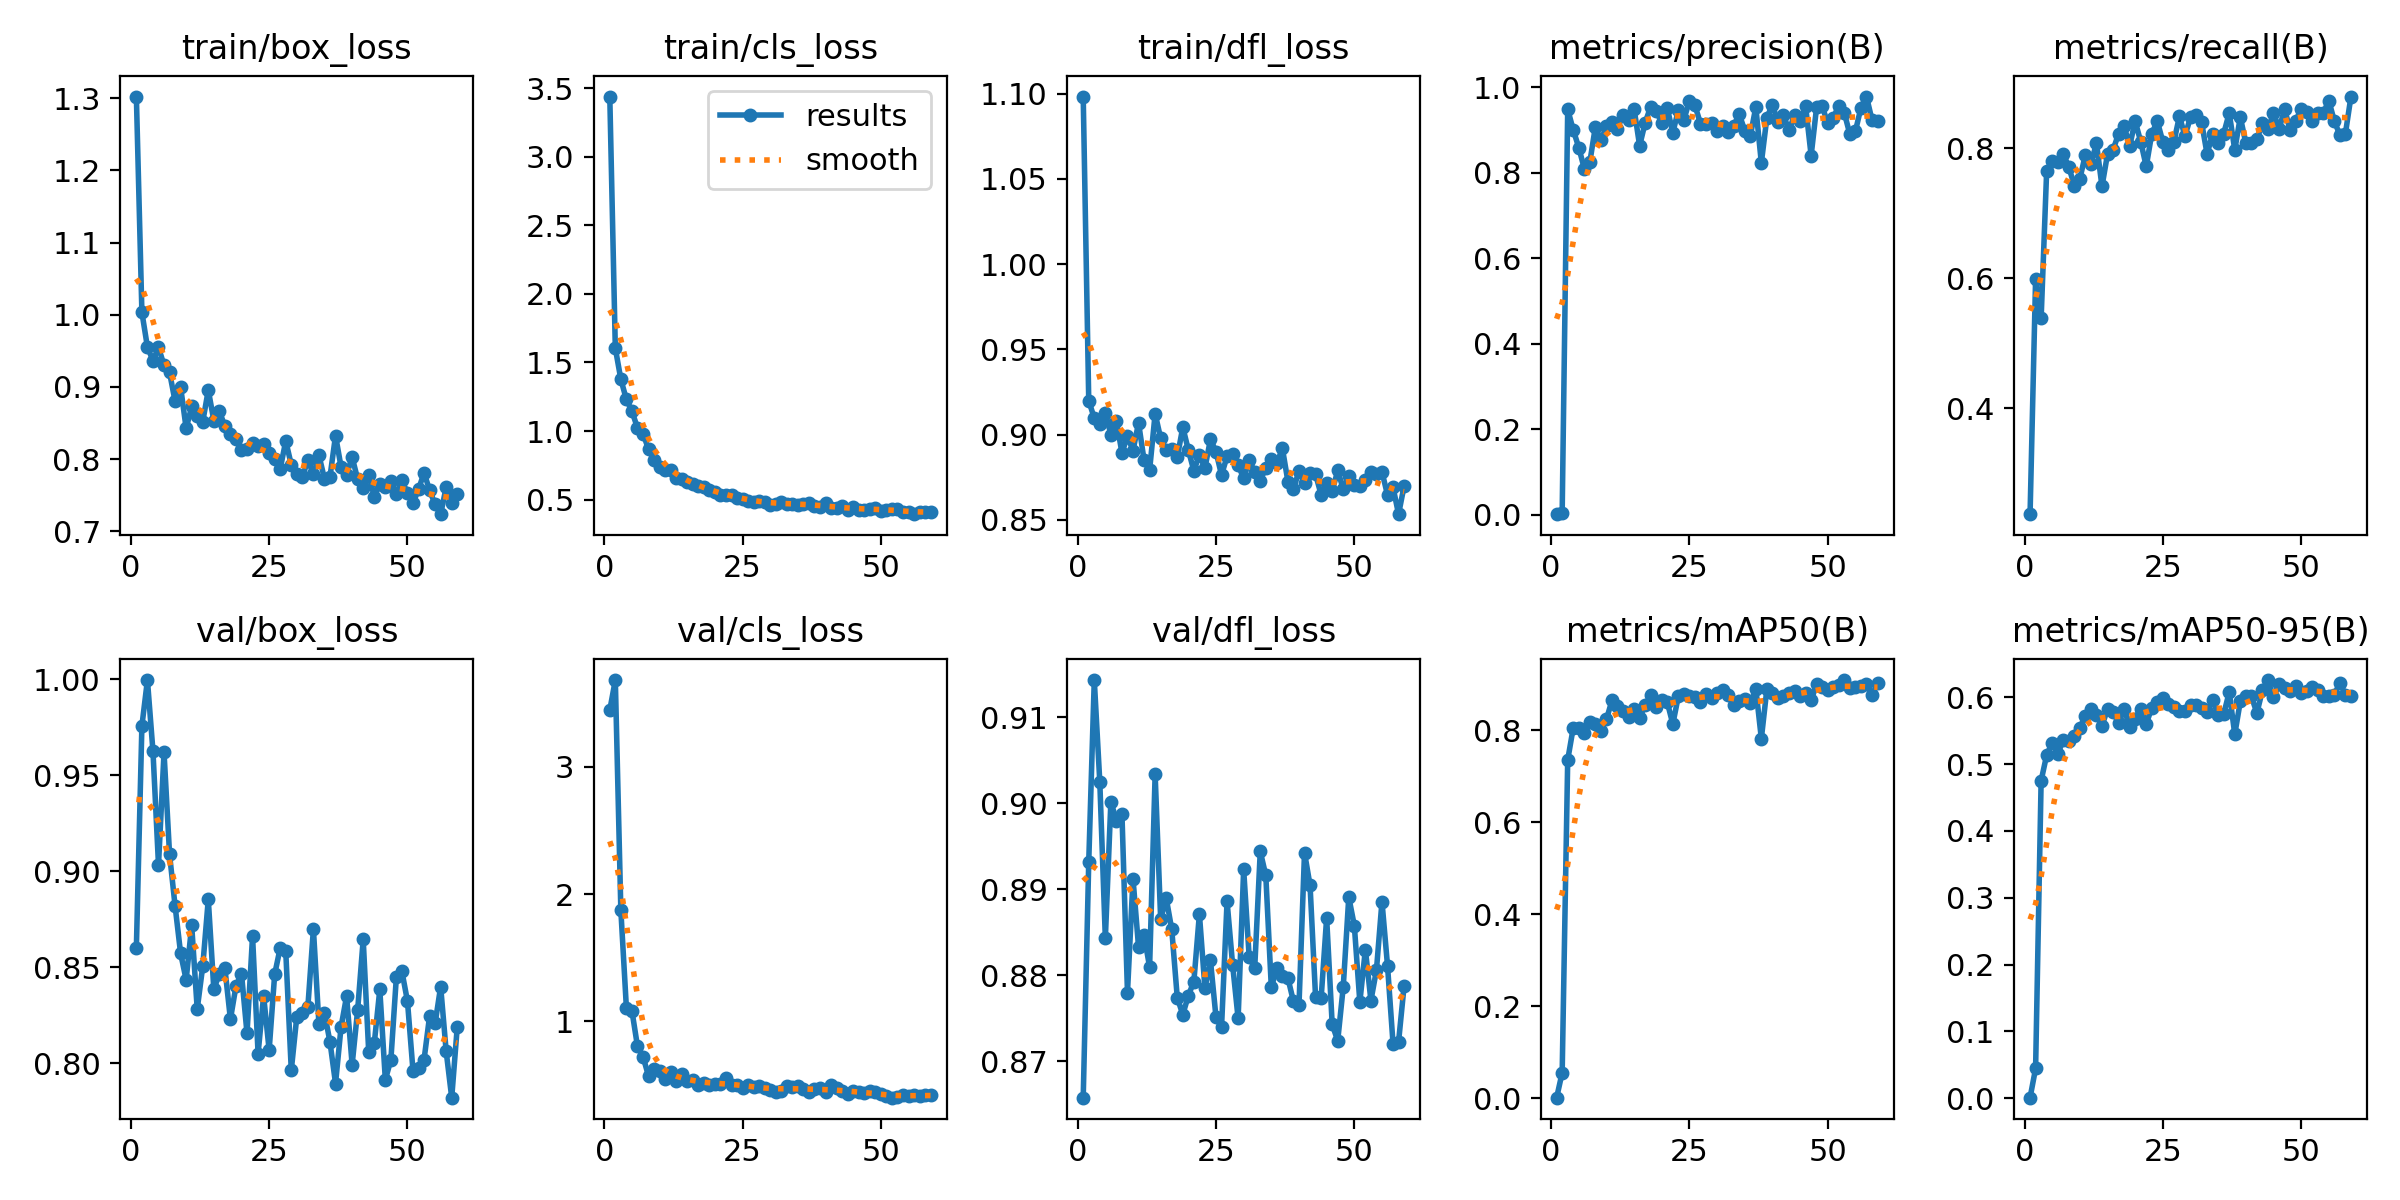

Source data for this figure (header and first rows):
epoch, time, train/box_loss, train/cls_loss, train/dfl_loss, metrics/precision(B), metrics/recall(B), metrics/mAP50(B), metrics/mAP50-95(B), val/box_loss, val/cls_loss, val/dfl_loss, lr/pg0, lr/pg1, lr/pg2
1, 3.13, 1.302, 3.439, 1.098, 0.00176, 0.2368, 0.0013, 0.0008, 0.8601, 3.447, 0.8658, 0.0004334, 0.0004334, 0.0004334
2, 5.04, 1.003, 1.604, 0.9199, 0.00499, 0.5988, 0.05573, 0.04446, 0.9757, 3.683, 0.8932, 0.0008748, 0.0008748, 0.0008748
3, 6.902, 0.9551, 1.377, 0.9096, 0.9484, 0.5382, 0.7358, 0.4751, 0.9996, 1.872, 0.9143, 0.001307, 0.001307, 0.001307
4, 8.697, 0.9365, 1.23, 0.9064, 0.9003, 0.7654, 0.8056, 0.5134, 0.9625, 1.107, 0.9024, 0.001617, 0.001617, 0.001617
5, 10.45, 0.9547, 1.145, 0.9129, 0.8591, 0.7806, 0.8058, 0.5317, 0.9033, 1.084, 0.8843, 0.001601, 0.001601, 0.001601
6, 12.2, 0.9299, 1.023, 0.9, 0.8099, 0.7785, 0.7949, 0.5146, 0.9618, 0.8054, 0.9002, 0.001584, 0.001584, 0.001584
7, 13.95, 0.92, 0.9821, 0.9079, 0.8249, 0.7911, 0.8185, 0.5363, 0.9088, 0.724, 0.898, 0.001568, 0.001568, 0.001568
8, 15.7, 0.88, 0.8681, 0.8894, 0.9077, 0.7716, 0.8147, 0.5345, 0.8818, 0.5704, 0.8988, 0.001551, 0.001551, 0.001551
9, 17.43, 0.8997, 0.7923, 0.899, 0.8757, 0.7425, 0.7994, 0.5425, 0.8571, 0.6223, 0.878, 0.001535, 0.001535, 0.001535
10, 19.18, 0.8425, 0.7416, 0.8906, 0.9091, 0.7532, 0.824, 0.5544, 0.8434, 0.6138, 0.8912, 0.001518, 0.001518, 0.001518
11, 20.92, 0.8729, 0.7191, 0.9069, 0.9191, 0.7903, 0.8653, 0.5719, 0.8717, 0.5494, 0.8833, 0.001502, 0.001502, 0.001502
12, 22.69, 0.8601, 0.7163, 0.885, 0.9033, 0.7763, 0.854, 0.5829, 0.8281, 0.6024, 0.8847, 0.001485, 0.001485, 0.001485
13, 24.55, 0.8518, 0.6601, 0.8791, 0.9353, 0.8079, 0.8422, 0.5728, 0.8505, 0.5297, 0.881, 0.001469, 0.001469, 0.001469
14, 26.34, 0.8956, 0.653, 0.9123, 0.9245, 0.7414, 0.8283, 0.5575, 0.8853, 0.5876, 0.9033, 0.001452, 0.001452, 0.001452
15, 28.16, 0.8534, 0.6266, 0.8978, 0.9497, 0.7911, 0.846, 0.5817, 0.8385, 0.5315, 0.8865, 0.001436, 0.001436, 0.001436
16, 29.96, 0.8662, 0.6133, 0.891, 0.8632, 0.7975, 0.8277, 0.5777, 0.8463, 0.5409, 0.889, 0.001419, 0.001419, 0.001419
17, 31.75, 0.8457, 0.5972, 0.8918, 0.9173, 0.8227, 0.8552, 0.5618, 0.8494, 0.5028, 0.8853, 0.001403, 0.001403, 0.001403
18, 33.52, 0.8348, 0.5887, 0.8867, 0.9548, 0.8341, 0.8762, 0.5822, 0.8228, 0.5167, 0.8774, 0.001386, 0.001386, 0.001386
19, 35.3, 0.8271, 0.5707, 0.9044, 0.9437, 0.8038, 0.8513, 0.5556, 0.84, 0.5025, 0.8754, 0.00137, 0.00137, 0.00137
20, 37.12, 0.8124, 0.5559, 0.891, 0.9174, 0.8418, 0.8651, 0.568, 0.8466, 0.5048, 0.8776, 0.001353, 0.001353, 0.001353
21, 38.9, 0.8138, 0.535, 0.8788, 0.9509, 0.8103, 0.8613, 0.5827, 0.8154, 0.5066, 0.8793, 0.001337, 0.001337, 0.001337
22, 40.71, 0.8226, 0.5356, 0.8881, 0.8941, 0.7722, 0.8138, 0.5605, 0.8661, 0.5547, 0.8871, 0.00132, 0.00132, 0.00132
23, 42.47, 0.818, 0.5314, 0.8803, 0.9466, 0.8228, 0.8747, 0.5837, 0.8049, 0.4968, 0.8785, 0.001304, 0.001304, 0.001304
24, 44.23, 0.8203, 0.5133, 0.8973, 0.924, 0.8418, 0.8797, 0.5932, 0.835, 0.5015, 0.8817, 0.001287, 0.001287, 0.001287
25, 45.99, 0.8091, 0.5063, 0.89, 0.9685, 0.81, 0.875, 0.5986, 0.8067, 0.4763, 0.8751, 0.001271, 0.001271, 0.001271
26, 47.76, 0.8001, 0.4932, 0.8763, 0.9576, 0.7975, 0.8728, 0.5899, 0.8463, 0.4997, 0.874, 0.001254, 0.001254, 0.001254
27, 49.52, 0.7864, 0.4829, 0.8873, 0.9151, 0.8101, 0.8627, 0.585, 0.86, 0.4879, 0.8886, 0.001238, 0.001238, 0.001238
28, 51.28, 0.8251, 0.491, 0.8884, 0.9142, 0.8494, 0.88, 0.5792, 0.8583, 0.4903, 0.8812, 0.001221, 0.001221, 0.001221
29, 53.03, 0.7922, 0.4819, 0.8822, 0.9171, 0.8189, 0.871, 0.5788, 0.7962, 0.4758, 0.875, 0.001205, 0.001205, 0.001205
30, 54.79, 0.7789, 0.4588, 0.8743, 0.8986, 0.8481, 0.8815, 0.5877, 0.8242, 0.459, 0.8923, 0.001188, 0.001188, 0.001188
31, 56.55, 0.775, 0.469, 0.8851, 0.9084, 0.8508, 0.8881, 0.5881, 0.8263, 0.4437, 0.8821, 0.001172, 0.001172, 0.001172
32, 58.31, 0.7988, 0.4801, 0.878, 0.8944, 0.8399, 0.8762, 0.5846, 0.8294, 0.452, 0.8809, 0.001155, 0.001155, 0.001155
33, 60.05, 0.7788, 0.4711, 0.8731, 0.91, 0.7911, 0.8557, 0.5781, 0.8698, 0.4889, 0.8944, 0.001139, 0.001139, 0.001139
34, 61.81, 0.805, 0.4693, 0.8804, 0.9372, 0.8228, 0.8639, 0.5965, 0.8202, 0.4854, 0.8916, 0.001122, 0.001122, 0.001122
35, 63.56, 0.7728, 0.4639, 0.8855, 0.8988, 0.8076, 0.868, 0.5728, 0.8262, 0.4885, 0.8786, 0.001106, 0.001106, 0.001106
36, 65.32, 0.7756, 0.468, 0.8832, 0.886, 0.8228, 0.8592, 0.5747, 0.8109, 0.4654, 0.8808, 0.001089, 0.001089, 0.001089
37, 67.08, 0.8326, 0.479, 0.892, 0.9536, 0.8544, 0.8912, 0.6077, 0.7893, 0.4474, 0.8799, 0.001073, 0.001073, 0.001073
38, 68.85, 0.789, 0.4511, 0.8725, 0.8232, 0.7975, 0.7822, 0.5445, 0.8188, 0.4653, 0.8797, 0.001056, 0.001056, 0.001056
39, 70.61, 0.7785, 0.4474, 0.8679, 0.929, 0.8481, 0.8901, 0.5937, 0.8348, 0.4732, 0.877, 0.00104, 0.00104, 0.00104
40, 72.36, 0.8026, 0.4733, 0.8787, 0.9594, 0.8082, 0.8813, 0.6012, 0.7991, 0.4418, 0.8765, 0.001023, 0.001023, 0.001023
41, 74.11, 0.7721, 0.4406, 0.8714, 0.9182, 0.8089, 0.8715, 0.6012, 0.8277, 0.4964, 0.8942, 0.001007, 0.001007, 0.001007
42, 75.87, 0.7595, 0.4409, 0.8776, 0.9348, 0.8137, 0.8745, 0.5764, 0.8644, 0.4734, 0.8904, 0.0009904, 0.0009904, 0.0009904
43, 77.63, 0.7783, 0.454, 0.8767, 0.8996, 0.8388, 0.8813, 0.6102, 0.8056, 0.4498, 0.8774, 0.0009739, 0.0009739, 0.0009739
44, 79.4, 0.7479, 0.4233, 0.8647, 0.9352, 0.8291, 0.8857, 0.6257, 0.8102, 0.4289, 0.8773, 0.0009574, 0.0009574, 0.0009574
45, 81.15, 0.7649, 0.4434, 0.8718, 0.9217, 0.8551, 0.875, 0.6, 0.8383, 0.4554, 0.8867, 0.0009409, 0.0009409, 0.0009409
46, 82.91, 0.7608, 0.4274, 0.8666, 0.9559, 0.8291, 0.8814, 0.6191, 0.7913, 0.4477, 0.8743, 0.0009244, 0.0009244, 0.0009244
47, 84.69, 0.7701, 0.4275, 0.879, 0.8404, 0.8608, 0.8653, 0.6131, 0.8016, 0.4345, 0.8724, 0.0009078, 0.0009078, 0.0009078
48, 86.45, 0.7513, 0.4288, 0.8679, 0.9549, 0.8281, 0.9013, 0.6095, 0.845, 0.4511, 0.8787, 0.0008913, 0.0008913, 0.0008913
49, 88.2, 0.7705, 0.4385, 0.8759, 0.9558, 0.8418, 0.8946, 0.6163, 0.8478, 0.4417, 0.8891, 0.0008748, 0.0008748, 0.0008748
50, 89.96, 0.753, 0.4207, 0.8704, 0.9157, 0.8608, 0.8888, 0.607, 0.8322, 0.4277, 0.8858, 0.0008583, 0.0008583, 0.0008583
51, 91.72, 0.7389, 0.4261, 0.8696, 0.9286, 0.8566, 0.8955, 0.6091, 0.796, 0.413, 0.8769, 0.0008418, 0.0008418, 0.0008418
52, 93.48, 0.7581, 0.4345, 0.8736, 0.957, 0.8418, 0.8996, 0.6149, 0.7974, 0.4004, 0.883, 0.0008253, 0.0008253, 0.0008253
53, 95.23, 0.7809, 0.4289, 0.8781, 0.94, 0.8544, 0.9096, 0.6109, 0.8017, 0.4047, 0.8771, 0.0008088, 0.0008088, 0.0008088
54, 97.01, 0.7569, 0.4126, 0.8767, 0.8901, 0.8544, 0.8914, 0.6024, 0.8244, 0.4186, 0.8806, 0.0007923, 0.0007923, 0.0007923
55, 98.76, 0.7371, 0.4087, 0.8781, 0.8972, 0.8734, 0.8938, 0.6016, 0.8207, 0.4175, 0.8886, 0.0007758, 0.0007758, 0.0007758
56, 100.5, 0.7237, 0.394, 0.8646, 0.9521, 0.8418, 0.896, 0.604, 0.8398, 0.4228, 0.8811, 0.0007593, 0.0007593, 0.0007593
57, 102.3, 0.7612, 0.4129, 0.869, 0.9784, 0.8205, 0.9015, 0.6212, 0.806, 0.4106, 0.872, 0.0007428, 0.0007428, 0.0007428
58, 104, 0.7397, 0.4086, 0.8533, 0.9238, 0.8228, 0.8763, 0.6037, 0.7819, 0.4187, 0.8723, 0.0007263, 0.0007263, 0.0007263
59, 105.8, 0.7517, 0.4107, 0.8699, 0.921, 0.8798, 0.9024, 0.6017, 0.8188, 0.4189, 0.8788, 0.0007098, 0.0007098, 0.0007098
